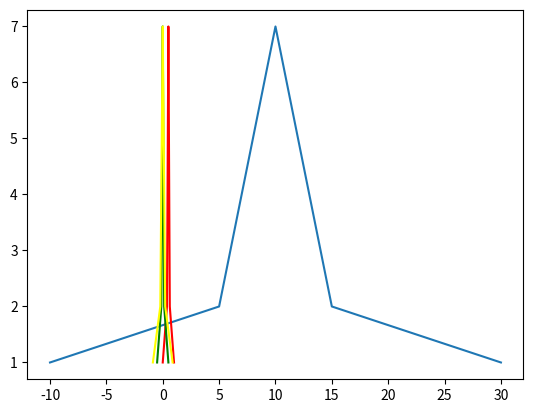

Reproduce this figure in Python.
import numpy as np
import matplotlib.pyplot as plt
def normalization1(x):
    '''归一化（0~1）'''
    nor = []
    for i in x:
        n = (float(i)-min(x))/float(max(x)-min(x))
        nor.append(n)
    return nor
def normalization2(x):
    '''归一化（-1~1）'''
    nor = []
    for i in x:
        n = (float(i)-np.mean(x))/float(max(x)-min(x))
        nor.append(n)
    return nor
def z_score(x):
    #标准化
    '''x∗=(x−μ)/σ'''
    mean = np.mean(x)
    s = sum([(i-mean)*(i-mean) for i in x])/len(x)
    return [(i-mean)/s for i in x]
l=[-10, 5, 5, 6, 6, 6, 7, 7, 7, 7, 8, 8, 8, 8, 8, 9, 9, 9, 9, 9, 9, 10, 10, 10, 10, 10, 10, 10, 11, 11, 11, 11, 11, 11, 12, 12, 12, 12, 12, 13, 13, 13, 13, 14, 14, 14, 15, 15, 30]
l1=[]
cs=[]
for i in l:
    c=l.count(i) #计算出现次数
    cs.append(c)
print(cs)
n1 = normalization1(l)
n2 = normalization2(l)
n3 = z_score(l)
plt.plot(l,cs)
plt.plot(n1,cs,color='red')
plt.plot(n2,cs,color='green')
plt.plot(n3,cs,color='yellow')
plt.show()